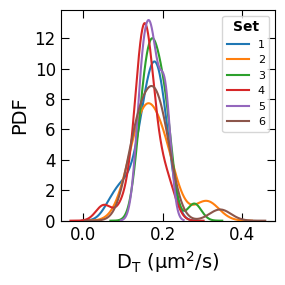

Write the Python code that produced this figure. (Note: this script raises an exception after producing the figure.)
import matplotlib.pyplot as plt
import pandas as pd
import numpy as np
import matplotlib
matplotlib.rcParams['pdf.fonttype'] = 42 # Nature's guidance for python graphs
matplotlib.rcParams['font.family'] = 'Arial'

difCoef_220808 = [0.18692875, 0.18853941, 0.20073641, 0.18174713, 0.16913403,
                  0.21302487, 0.1929759, 0.18791494, 0.14651821, 0.2105694,
                  0.16482973, 0.09595498, 0.18597475, 0.06882037, 0.1662355,
                  0.1571227, 0.1363569, 0.16199517, 0.1366351, 0.10553301]

difCoef_221010 = [0.18883896, 0.10694386, 0.168782, 0.12989387, 0.13757786,
                  0.19378314, 0.15446586, 0.21585646, 0.16292237, 0.1614728, 
                  0.14803347, 0.18346576, 0.30263322, 0.22091672, 0.12234933,
                  0.31867698, 0.16340911, 0.21693684, 0.19626537, 0.14125344]

difCoef_221011 = [0.20600543, 0.16113976, 0.1546856, 0.1811758, 0.17295129,
                  0.15624694, 0.20921312, 0.17411476, 0.17864975, 0.20344049,
                  0.21578583, 0.14527122, 0.1839055, 0.13855913, 0.20808559,
                  0.166775, 0.14895506, 0.19452901, 0.2795419, 0.17753803]

difCoef_221012 = [0.10396726, 0.16611844, 0.15381223, 0.13490262, 0.19232924,
                  0.219087, 0.15990424, 0.14816554, 0.15458216, 0.14262635,
                  0.17823451, 0.15354489, 0.15255916, 0.20971119, 0.16102918,
                  0.17884777, 0.14616543, 0.13414079, 0.1571568, 0.05121192]

difCoef_221013 = [0.16576054, 0.15574929, 0.20949764, 0.1813968, 0.15103316,
                  0.19827558, 0.13395518, 0.21312437, 0.14824534, 0.14316445,
                  0.20327308, 0.17372289, 0.17353279, 0.17479939, 0.16371922,
                  0.20904334, 0.14676926, 0.18380771, 0.20070533, 0.16222564]

difCoef_221014 = [0.1512116, 0.17545919, 0.18009803, 0.19801951, 0.15612859,
                  0.14068639, 0.19761084, 0.12423937, 0.14609144, 0.12861151,
                  0.13145877, 0.18225295, 0.20183657, 0.17651817, 0.11746556,
                  0.21122913, 0.17736272, 0.34477545, 0.16725828, 0.21158472]

difCoefDF = pd.DataFrame({'1': difCoef_220808,
                          '2': difCoef_221010,
                          '3': difCoef_221011,
                          '4': difCoef_221012,
                          '5': difCoef_221013,
                          '6': difCoef_221014})

fig, ax = plt.subplots(figsize=(2.95, 2.95))
difCoefDF.plot.kde(ax=ax)
plt.xlabel(r"$\rm D_T\ (\mu m^2/s)$", fontsize=14)
plt.ylabel("PDF", fontsize=14)
plt.xticks(fontsize=12) 
plt.yticks(fontsize=12)
plt.tick_params(axis="x", direction="in", length=6, top=True)
plt.tick_params(axis="y", direction="in", length=6, right=True)
plt.ylim(0)
plt.legend(prop={'size': 8}, title="Set", title_fontproperties={'size': 10, 'weight':'bold'}, loc='upper right')
plt.tight_layout()
plt.show()

instr = input("Save figure? (yes/no): ")
if instr == "yes":
    figFolder = input("Folder path to save figure: ")
    plt.savefig(figFolder + "/meanDiffusion_300.png", dpi=300)
    print("Figure saved!")
else:
    print("Figure was not saved!")

#%% Temperature influence at the beginning of illumination and 30 minutes after

avgFirstList = []
avgLastList = []
stdFirstList = []
stdLastList = []
measurement = []

for column in difCoefDF:
    avgFirst = np.mean(difCoefDF[column][:10])
    stdFirst = np.std(difCoefDF[column][:10])
    avgLast = np.mean(difCoefDF[column][10:-1])
    stdLast = np.std(difCoefDF[column][10:-1])
    avgFirstList.append(avgFirst)
    avgLastList.append(avgLast)
    stdFirstList.append(stdFirst)
    stdLastList.append(stdLast)
    measurement.append(column)
    
difCoefTempDF = pd.DataFrame({"Set": measurement, "Mean first": avgFirstList,
                              "Std first": stdFirstList, "Mean last": avgLastList,
                              "Std last": stdLastList})

#%% KDE plot of calculated medium viscosity

R = 1e-6 # particle's radius, [m]
k_B = 1.3806485279e-23 # Boltzmann constant, [J/K]
T = 273 + 25 # room temperature, [K]
visc0 = 0.88e-3 # water viscosity (25 degC), [Pa*s] (measured)

columns = list(difCoefDF)
fullViscList = []
viscDict= {}

for clm in columns:
    viscList = []
    for D_T in difCoefDF[clm]:
        visc = ((k_B * T) / (6 * np.pi * D_T * 1e-12 * R)) / visc0 # Stokes-Einstein equation
        viscList.append(visc)
    fullViscList.extend(viscList)
    viscDict["{0}".format(clm)] = viscList

viscDF =  pd.DataFrame(viscDict)
viscListDF = pd.DataFrame(fullViscList)
meanRatio = np.mean(fullViscList)
stdRatio = np.std(fullViscList)
print(round(meanRatio, 2), round(stdRatio, 2))

fig, ax = plt.subplots(figsize=(2.95, 2.95))
viscDF.plot.kde(ax=ax)
plt.axvline(x = visc0 / visc0, color = 'gray', linestyle = '--', label = "Bulk")
plt.xlabel(r"$\rm \gamma_{//}$", fontsize=14)
plt.ylabel("PDF", fontname="Arial" , fontsize=14)
plt.xticks(fontsize=12) 
plt.yticks(fontsize=12)
plt.tick_params(axis="x", direction="in", length=6, top=True)
plt.tick_params(axis="y", direction="in", length=6, right=True)
plt.ylim(0)
plt.legend(prop={'size': 8}, title="Set", title_fontproperties={'size': 10, 'weight':'bold'}, loc='upper right')
plt.tight_layout()
plt.show()

instr = input("Save figure? (yes/no): ")
if instr == "yes":
    figFolder = input("Folder path to save figure: ")
    plt.savefig(figFolder + "/correctionFactor_300.png", dpi=300)
    print("Figure saved!")
else:
    print("Figure was not saved!")
    
fig, ax = plt.subplots(figsize=(2.95, 2.95))
viscListDF.plot.kde(ax=ax, legend=False)
plt.axvline(x = visc0 / visc0, color = 'gray', linestyle = '--', label = "Bulk")
plt.xlabel(r"$\rm \gamma_{//}$", fontsize=14)
plt.ylabel("PDF", fontsize=14)
plt.xticks(fontsize=12) 
plt.yticks(fontsize=12)
plt.tick_params(axis="x", direction="in", length=6, top=True)
plt.tick_params(axis="y", direction="in", length=6, right=True)
plt.ylim(0)
plt.tight_layout()
plt.show()

instr = input("Save figure? (yes/no): ")
if instr == "yes":
    figFolder = input("Folder path to save figure: ")
    plt.savefig(figFolder + "/meanCorrectionFactor_300.png", dpi=300)
    print("Figure saved!")
else:
    print("Figure was not saved!")
        
#%% KDE plot of calculated distance between glass wall and particle circumference

eqPoint = 3.45e-08 # distance at which the parallel components are equal
eqFactor = 2.755 # factor for which the parallel components are equal

distanceDict ={}
fullList = []

for key in viscDict.keys():
    distanceList = []
    for visc in viscDict[key]:
        if visc >= eqFactor:
            s = R * np.exp((15/8) * (0.9588 - visc))
        else:
            p = np.poly1d([1/16, 45/256, -1/8, 0, 9/16, (1/visc) - 1])
            pSol = p.roots
            for w in pSol:
                if np.isreal(w) == True:
                    if w > 0:    
                        s = (R / w.real) - R
        distanceList.append(s*1e6)
    distanceDict["{0}".format(key)] = distanceList
    fullList.extend(distanceList)

distanceDF = pd.DataFrame(distanceDict)
fullDF = pd.DataFrame(fullList)
meanDistance = np.mean(fullList)
stdDistance = np.std(fullList)
print(round(meanDistance, 2), round(stdDistance, 2))

fig, ax = plt.subplots(figsize=(2.95, 2.95))
distanceDF.plot.kde(ax=ax)
plt.xlabel(r"Distance s ($\rm \mu m$)", fontsize=14)
plt.ylabel("PDF", fontsize=14)
plt.xticks(fontname="Arial", fontsize=12) 
plt.yticks(fontname="Arial", fontsize=12)
plt.tick_params(axis="x", direction="in", length=6, top=True)
plt.tick_params(axis="y", direction="in", length=6, right=True)
plt.ylim(0)
plt.legend(prop={'size': 8}, title="Set", title_fontproperties={'size': 10, 'weight':'bold'}, loc='upper right')
plt.tight_layout()
plt.show()

fig, ax = plt.subplots(figsize=(2.95, 2.95))
fullDF.plot.kde(ax=ax, legend=False)
plt.xlabel(r"Distance s ($\rm \mu m$)", fontsize=14)
plt.ylabel("PDF", fontsize=14)
plt.xticks(fontsize=12) 
plt.yticks(fontsize=12)
plt.tick_params(axis="x", direction="in", length=6, top=True)
plt.tick_params(axis="y", direction="in", length=6, right=True)
plt.ylim(0)
plt.tight_layout()
plt.show()